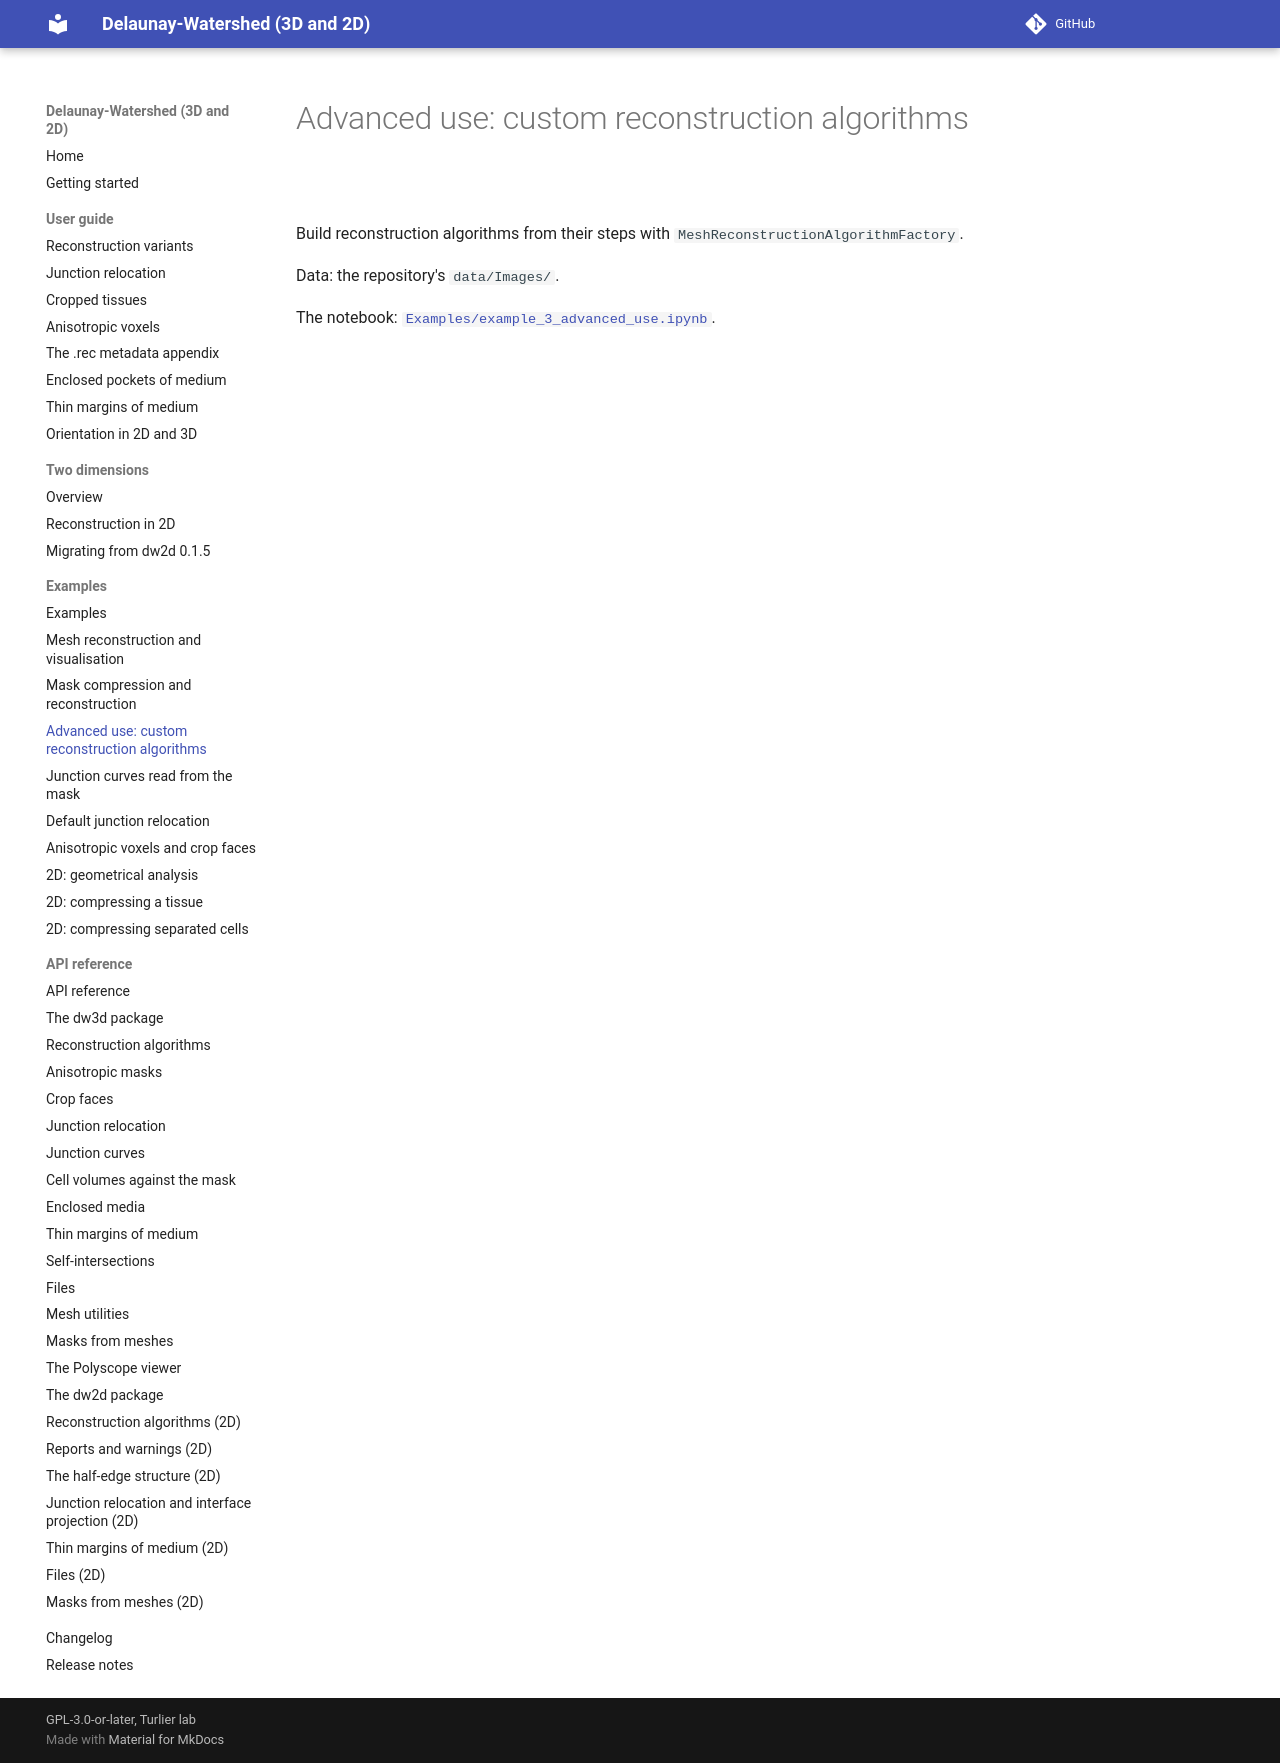

repository: VirtualEmbryo/delaunay-watershed · page: examples/advanced-use/index.html · generator: mkdocs

# Advanced use: custom reconstruction algorithms

Build reconstruction algorithms from their steps with `MeshReconstructionAlgorithmFactory`.

Data: the repository's `data/Images/`.

The notebook: [`Examples/example_3_advanced_use.ipynb`](https://github.com/VirtualEmbryo/delaunay-watershed/blob/v0.8.0/Examples/example_3_advanced_use.ipynb).
